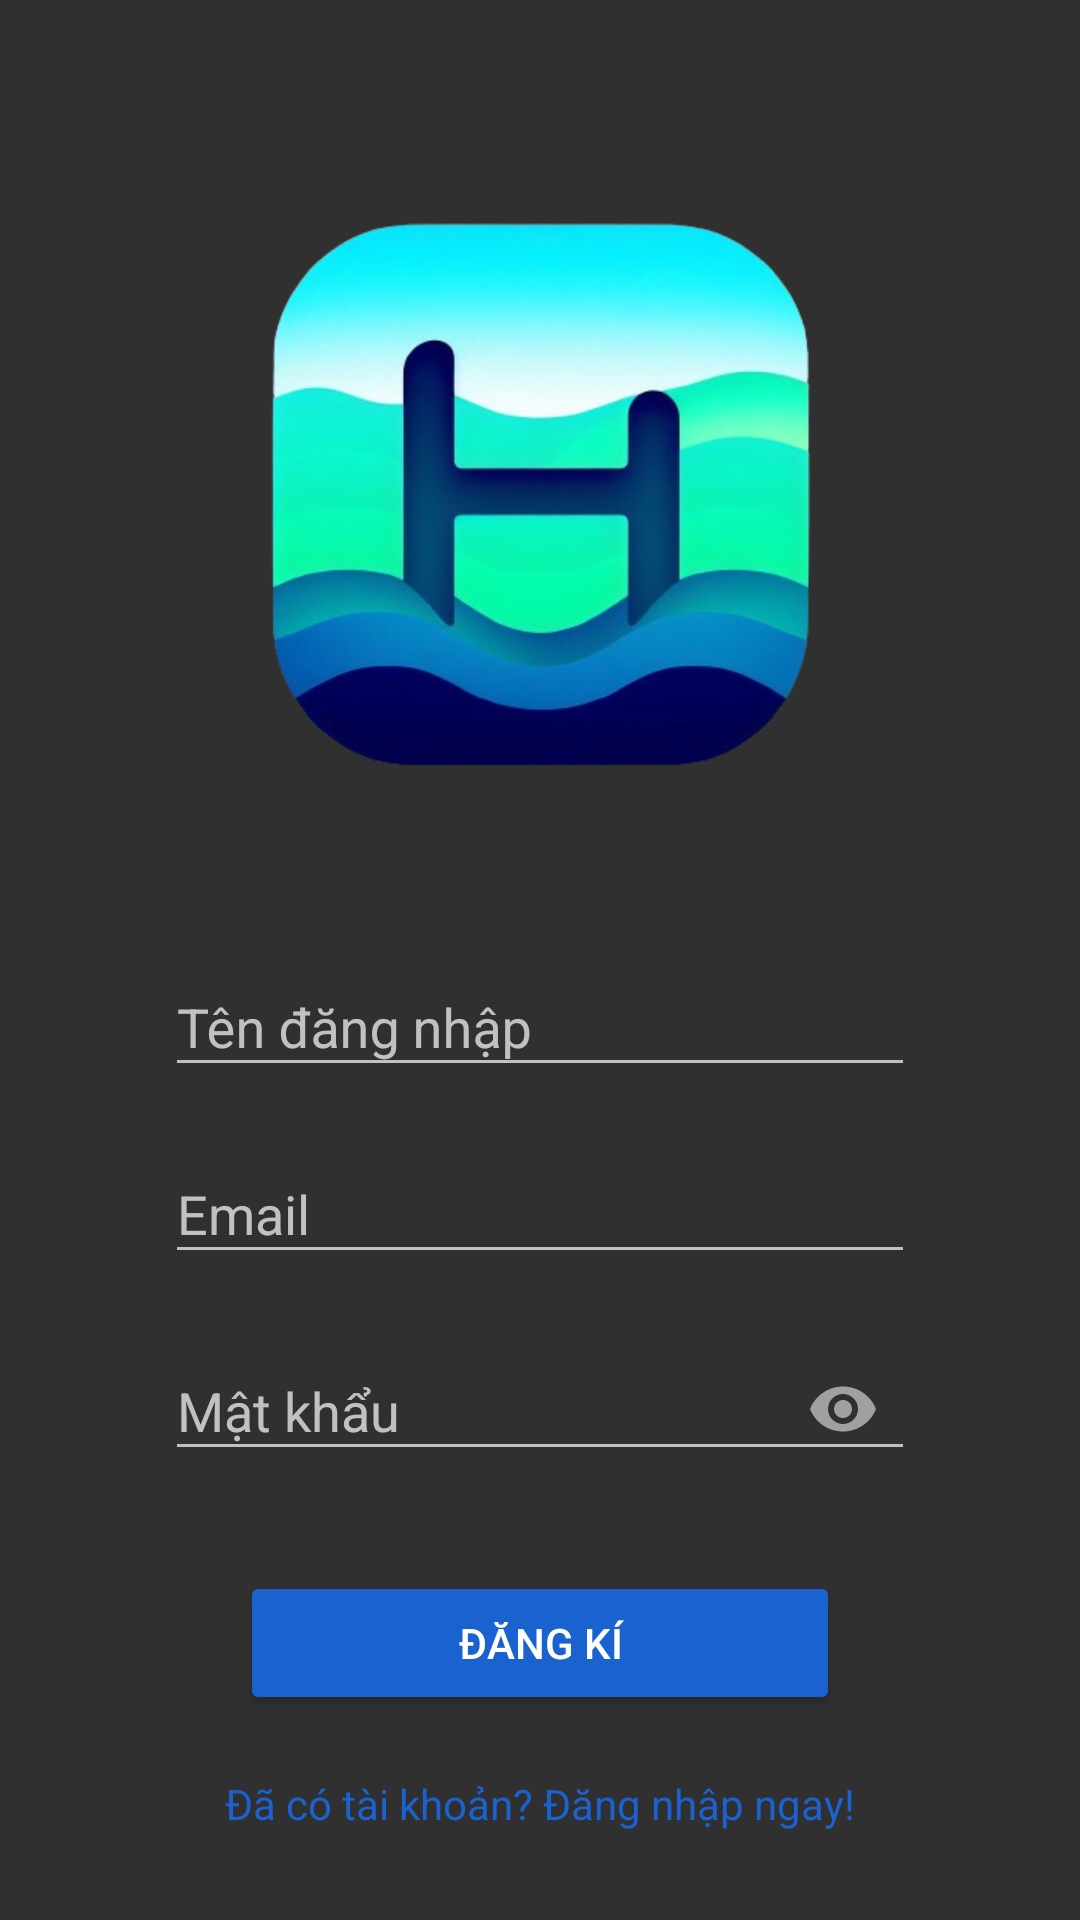

Here is an Android app screen rendered from its layout file. Give the layout XML and the strings, colors and styles it references.
<!-- AndroidManifest.xml: application theme Theme.AppCompat.NoActionBar -->
<!-- res/layout/activity_signup.xml -->
<?xml version="1.0" encoding="utf-8"?>
<LinearLayout xmlns:android="http://schemas.android.com/apk/res/android"
    xmlns:app="http://schemas.android.com/apk/res-auto"
    xmlns:tools="http://schemas.android.com/tools"
    android:layout_width="match_parent"
    android:layout_height="match_parent"
    android:background="@drawable/backgroud"
    android:orientation="vertical"
    tools:context=".Activity.SignupActivity">
    <ImageView
        android:layout_width="250dp"
        android:layout_height="250dp"
        android:layout_gravity="center_horizontal"
        android:src="@drawable/logo"
        android:layout_marginTop="40dp"
        android:layout_marginBottom="10dp"
        />
    <com.google.android.material.textfield.TextInputLayout
        android:layout_width="match_parent"
        android:layout_height="wrap_content"
        android:layout_marginBottom="10dp">

    </com.google.android.material.textfield.TextInputLayout>
    <com.google.android.material.textfield.TextInputLayout
        android:layout_width="match_parent"
        android:layout_height="wrap_content"
        android:layout_marginBottom="10dp">


        <com.google.android.material.textfield.TextInputEditText
            android:layout_width="250dp"
            android:layout_gravity="center_horizontal"
            android:layout_height="wrap_content"
            android:id="@+id/signup_name"
            android:hint="Tên đăng nhập"/>
    </com.google.android.material.textfield.TextInputLayout>

    <com.google.android.material.textfield.TextInputLayout
        android:layout_width="match_parent"
        android:layout_height="wrap_content"
        android:layout_marginBottom="10dp">


        <com.google.android.material.textfield.TextInputEditText
            android:layout_width="250dp"
            android:layout_gravity="center_horizontal"
            android:layout_height="wrap_content"
            android:id="@+id/signup_email"
            android:hint="Email"/>
    </com.google.android.material.textfield.TextInputLayout>
    <com.google.android.material.textfield.TextInputLayout
        android:layout_width="match_parent"
        android:layout_height="wrap_content"
        app:passwordToggleEnabled="true"
        android:layout_marginBottom="20dp">

        <com.google.android.material.textfield.TextInputEditText
            android:layout_width="250dp"
            android:layout_gravity="center_horizontal"
            android:layout_height="wrap_content"
            android:id="@+id/signup_password"
            android:hint="Mật khẩu"
            android:maxLines="1"
            android:inputType="textPassword"/>
    </com.google.android.material.textfield.TextInputLayout>


        <Button
            android:layout_gravity="center_horizontal"
            android:layout_width="200dp"
            android:layout_height="wrap_content"
            android:id="@+id/signup_button"
            android:backgroundTint="@color/button"
            android:layout_marginTop="10dp"
            android:text="Đăng Kí"/>
    <TextView
        android:id="@+id/signup_text"
        android:layout_width="wrap_content"
        android:layout_height="wrap_content"
        android:text="Đã có tài khoản? Đăng nhập ngay!"
        android:layout_gravity="center_horizontal"
        android:layout_marginTop="20dp"
        android:textColor="@color/button"
        >
    </TextView>


</LinearLayout>
<!-- resources referenced by this layout -->
<resources>
  <color name="button">#1A62CF</color>
  <!-- drawable logo: png bitmap (drawable, 146477 bytes) -->
</resources>
